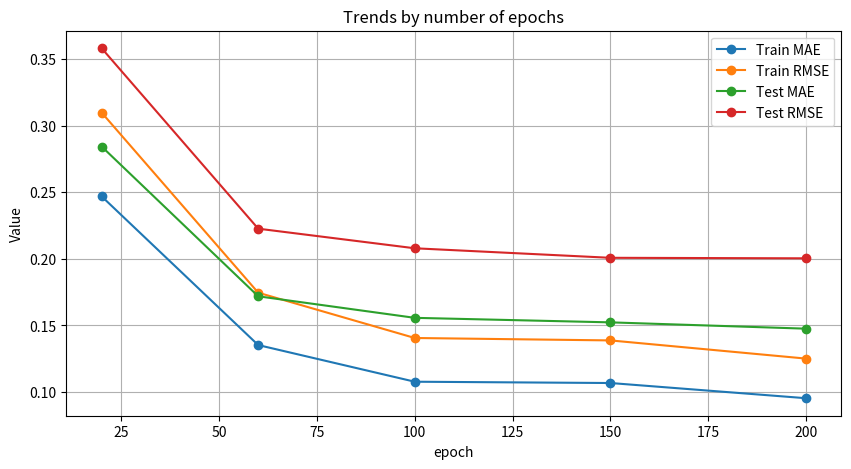

Reproduce this figure in Python. (Note: this script raises an exception after producing the figure.)
import matplotlib.pyplot as plt
import pandas as pd

# データを定義します
data = {
    'Train MAE': [0.24689536, 0.13528028, 0.10776418, 0.10679102, 0.095377654],
    'Train RMSE': [0.3097716798707712, 0.1745908964223308, 0.1405839330260566, 0.1387652297833131, 0.12510889495704156],
    'Test MAE': [0.2843116, 0.17189005, 0.15571454, 0.152317, 0.14757837],
    'Test RMSE': [0.3580856205391732, 0.22263812108438602, 0.20792557429406003, 0.20077105284746116, 0.20039105034201174]
}

# データフレームを作成します
df = pd.DataFrame(data, index=[20, 60, 100, 150, 200])

# グラフをプロットします
plt.figure(figsize=(10, 5))
for column in df.columns:
    plt.plot(df.index, df[column], marker='o', label=column)
plt.legend()
plt.xlabel('epoch')
plt.ylabel('Value')
plt.title('Trends by number of epochs')
plt.grid(True)
plt.savefig("resultplot/epoch.png")
plt.show()